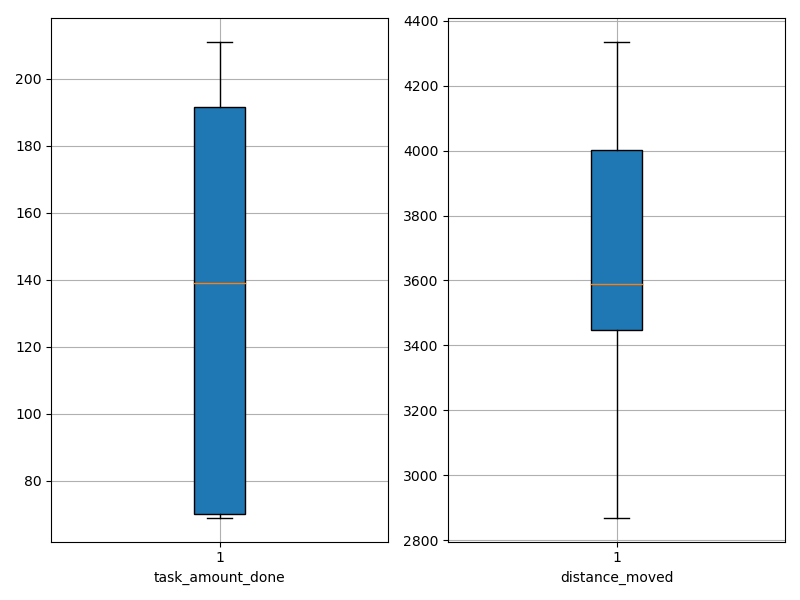

The data file committed next to this chart (first rows):
agent_id, task_amount_done, distance_moved
0, 142.0, 3396
1, 71.0, 4220
2, 69.0, 3444
3, 140.0, 2918
4, 70.0, 3694
5, 210.0, 3754
6, 70.0, 3508
7, 70.0, 3224
8, 208.0, 3394
9, 71.0, 3911
10, 70.0, 3491
11, 71.0, 3455
12, 140.0, 3065
13, 210.0, 4032
14, 71.0, 4335
15, 138.0, 2869
16, 69.0, 3730
17, 140.0, 4074
18, 138.0, 3453
19, 211.0, 3660
20, 210.0, 3465
21, 140.0, 4140
22, 211.0, 3518
23, 70.0, 3482
24, 69.0, 4323
25, 210.0, 3834
26, 210.0, 3345
27, 140.0, 4046
28, 140.0, 3838
29, 71.0, 4039
